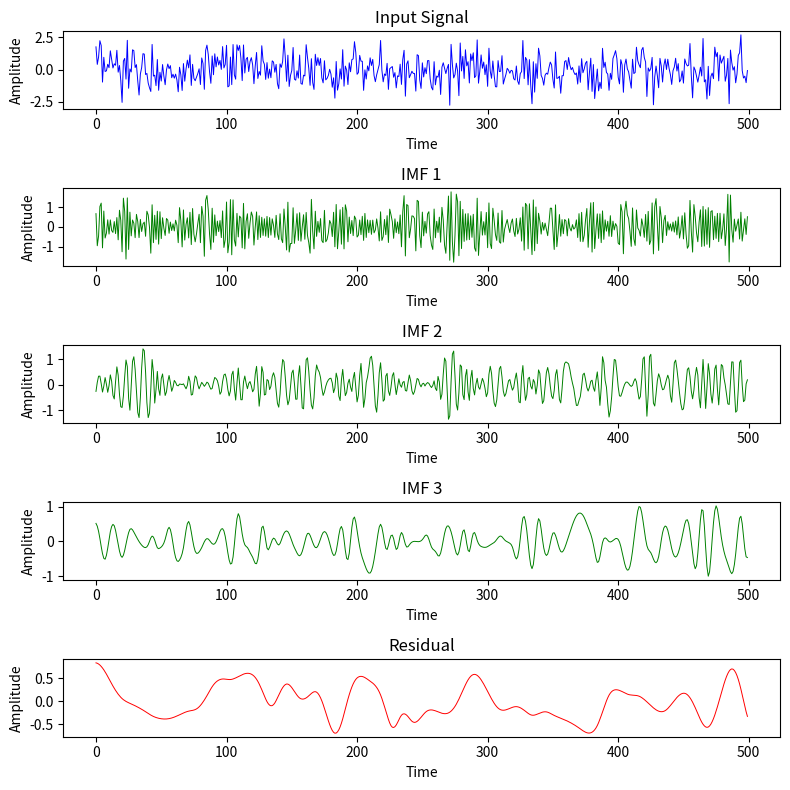

This chart was generated by the following Python code:
from scipy.signal import find_peaks
from scipy.interpolate import interp1d
import matplotlib.pyplot as plt
import numpy as np


def get_envelopes(signal, interp_method="cubic"):
    upper_peaks, p = find_peaks(signal)
    lower_peaks, p = find_peaks(-signal)

    if len(upper_peaks) < 4 or len(lower_peaks) < 4:  #Unable to extract more IMFs
        return None, None

    xAxis = np.arange(len(signal))
    interp_upper = interp1d(upper_peaks, signal[upper_peaks], kind=interp_method, fill_value="extrapolate")
    interp_lower = interp1d(lower_peaks, signal[lower_peaks], kind=interp_method, fill_value="extrapolate")

    upper_envelope = interp_upper(xAxis)
    lower_envelope = interp_lower(xAxis)

    return upper_envelope, lower_envelope


def EMD(input_signal, sd_threshold=.1, max_imfs=10, max_iterations = 10, mirror_padding_fraction = .5):
    imf_list = []
    sifted_signal = np.copy(input_signal) #r0 = y. Updated every time an IMF is subtracted from it
    original_length = len(input_signal)

    #Mirror padding, to handle boundary effects
    if mirror_padding_fraction > 0:
        num_samples_to_mirror = int(original_length*mirror_padding_fraction)

        mirrored_fraction = sifted_signal[:num_samples_to_mirror][::-1]
        sifted_signal = np.concatenate((mirrored_fraction, sifted_signal, mirrored_fraction))


    for n in range(max_imfs):
        res = np.copy(sifted_signal) #h_k-1 = r_n-1
        for k in range(max_iterations):
            upper_envelope, lower_envelope = get_envelopes(res)

            if upper_envelope is None or lower_envelope is None:
                break

            avg_envelope = (upper_envelope + lower_envelope) / 2
            res_old = np.copy(res)
            res -= avg_envelope #h_k = h_k-1 - m_k-1

            print(np.std(res-res_old))

            if np.std(res-res_old) < sd_threshold:
                break

        imf_list.append(res)
        sifted_signal -= res
        print("--------")


    #Remove the extensions added for padding
    if mirror_padding_fraction > 0:
        ext_len = int(original_length*mirror_padding_fraction)
        imf_list = [imf[ext_len:-ext_len] for imf in imf_list]
        sifted_signal = sifted_signal[ext_len:-ext_len]

    return sifted_signal, imf_list


def plot_emd_results(input_signal, imf_list, residual):
    num_imfs = len(imf_list)

    # Create a grid of subplots for IMFs and residual
    fig, axes = plt.subplots(num_imfs + 2, 1, figsize=(8, 2 * (num_imfs + 1)))

    # Plot the input signal
    axes[0].plot(input_signal, color='blue', linewidth = .7)
    axes[0].set_title('Input Signal')

    # Plot each IMF
    for i, imf in enumerate(imf_list):
        axes[i + 1].plot(imf, color='green', linewidth = .7)
        axes[i + 1].set_title(f'IMF {i + 1}')

    # Plot the residual
    axes[num_imfs+1].plot(residual, color='red', linewidth = .7)
    axes[num_imfs+1].set_title('Residual')

    # Set labels and legend for all subplots
    for ax in axes:
        ax.set_xlabel('Time')
        ax.set_ylabel('Amplitude')

    plt.tight_layout()
    #plt.show()

#input_signal = np.random.randn(500)

def f(t):
    return 10*np.exp(.2*t)*np.cos(2.4*np.pi*t) + 8*np.exp(-.1*t)*np.cos(np.pi*t)


start = -5
end = 10
fs = 100


#input_signal = f(np.arange(start, end, 1/fs))

np.random.seed(0)
input_signal = np.random.randn(500)

#f = open("array_print.txt", "w+")
#f.write("[")
#for element in input_signal:
#    f.write(str(element) + " ")
#f.write("]")
#f.close()


res, imf_list = EMD(input_signal, max_imfs=3)
plot_emd_results(input_signal, imf_list, res)



plt.show()
